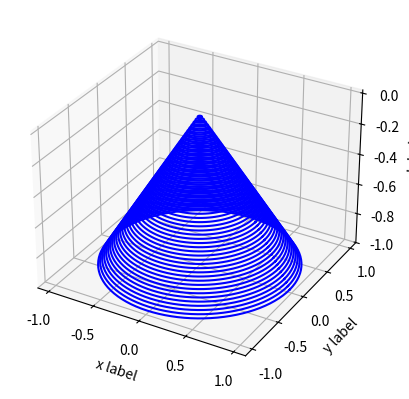

Write Python code to recreate this figure.
from pylab import *
#import time
import numpy as np
import matplotlib.pyplot as plt

z = np.arange(0, 1, 0.02)
theta = np.arange(0, 2 * pi + pi / 50, pi / 50)

fig = plt.figure()
axes1 = fig.add_subplot(111, projection='3d')
for zval in z:
    x = zval * np.array([cos(q) for q in theta])
    y = zval * np.array([sin(q) for q in theta])
    axes1.plot(x, y, -zval, 'b-')
axes1.set_xlabel("x label")
axes1.set_ylabel("y label")
axes1.set_zlabel("z label")

plt.show()

